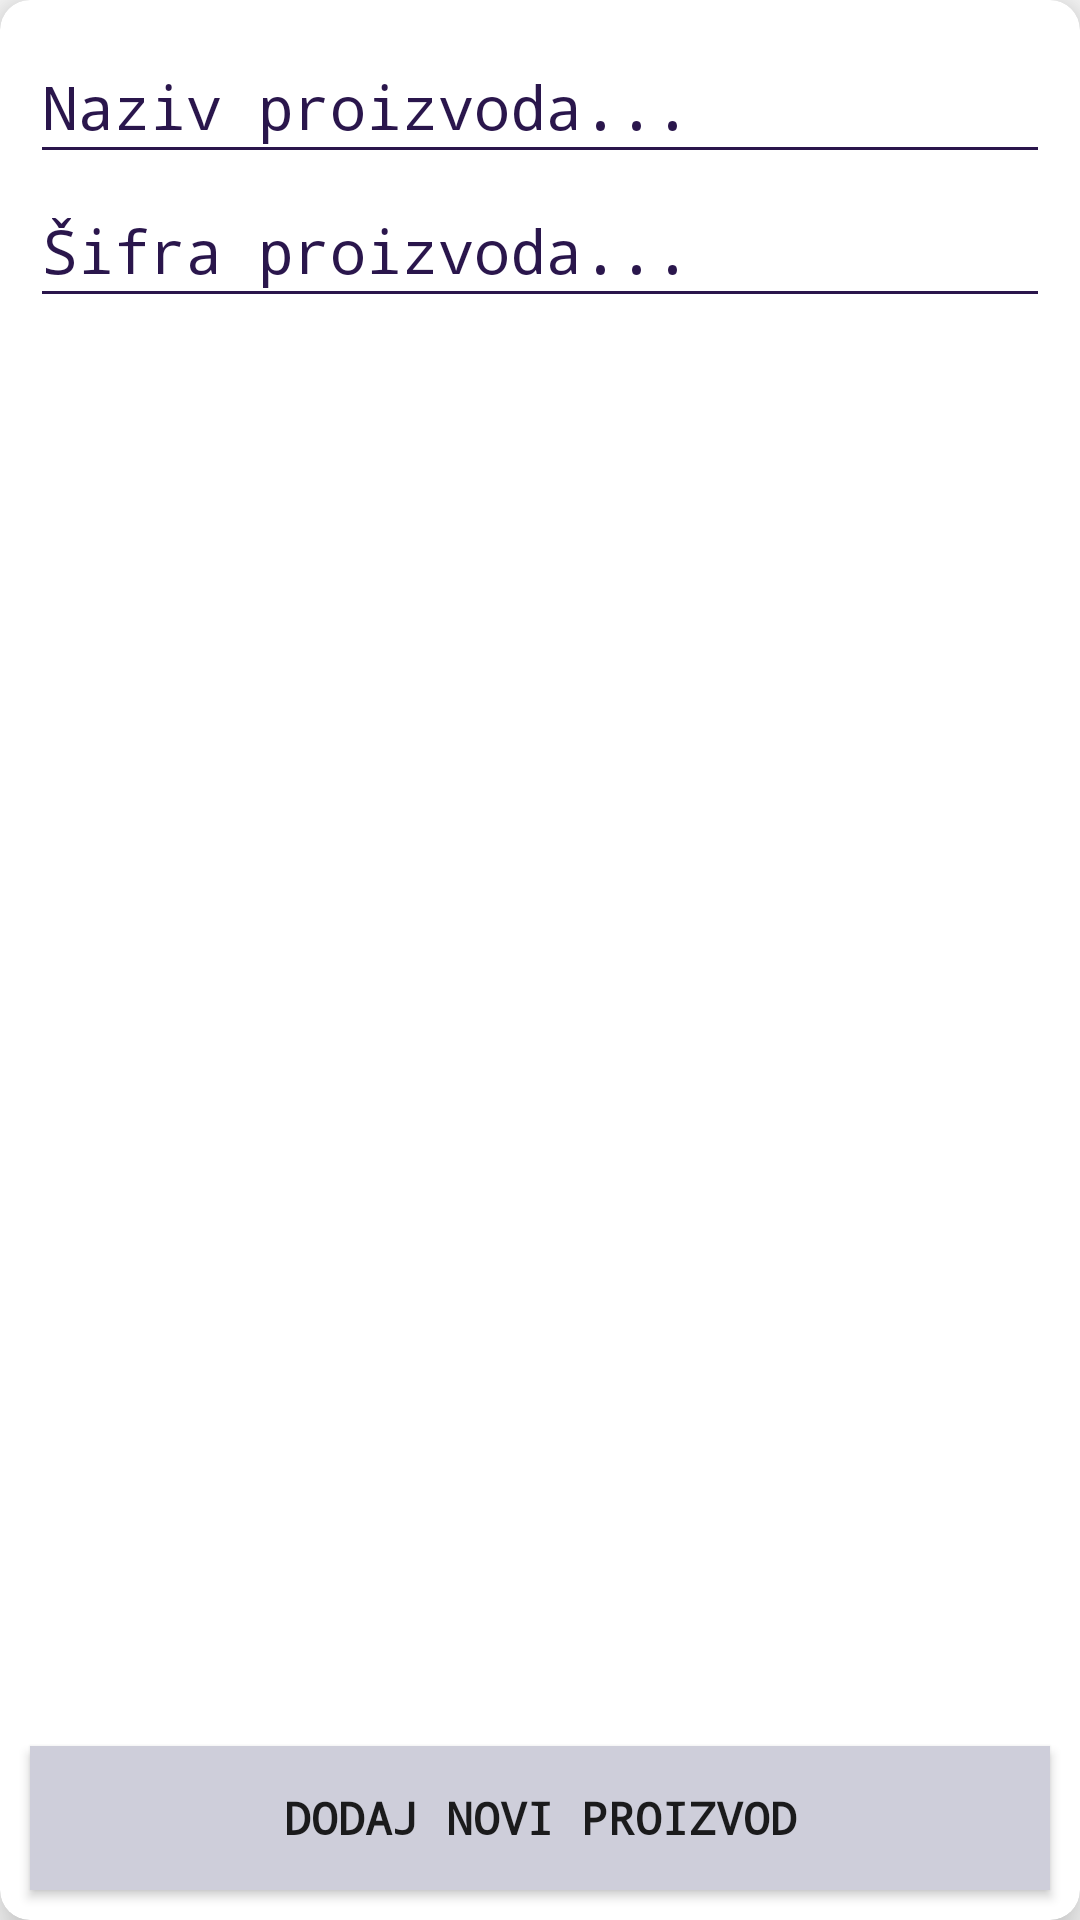

Write the Android layout XML for this screen, with the resource values it uses.
<!-- AndroidManifest.xml: application theme Theme.Magacin -->
<!-- res/layout/fragment_add__product_2.xml -->
<?xml version="1.0" encoding="utf-8"?>
<androidx.cardview.widget.CardView xmlns:android="http://schemas.android.com/apk/res/android"
    xmlns:tools="http://schemas.android.com/tools"
    android:layout_width="match_parent"
    android:layout_height="match_parent"
    xmlns:app="http://schemas.android.com/apk/res-auto"
    android:layout_margin="5dp"
    app:cardCornerRadius="10dp"
    app:cardElevation="10dp"
    tools:context=".ui.view.Add_Product_Fragment">

    <LinearLayout
        android:id="@+id/layout_addProduct"
        android:layout_width="match_parent"
        android:layout_height="match_parent"
        android:padding="10dp"
        android:orientation="vertical">

        <EditText
            android:id="@+id/et_nameOfProduct"
            android:layout_width="match_parent"
            android:layout_height="wrap_content"
            android:backgroundTint="@color/colorPrimary"
            android:hint="@string/et_nameOfProduct"
            android:inputType="text"
            android:textSize="20dp"
            android:minHeight="48dp"
            android:lines="2"
            android:textColorHighlight="@color/colorPrimary"
            android:textColorHint="@color/colorPrimary"
            android:textColorLink="@color/colorPrimary"
            app:fontFamily="monospace"/>

        <EditText
            android:id="@+id/et_codeOfProduct"
            android:layout_width="match_parent"
            android:layout_height="wrap_content"
            android:backgroundTint="@color/colorPrimary"
            android:hint="@string/et_codeOfProduct"
            android:inputType="text"
            android:textSize="20dp"
            android:minHeight="48dp"
            android:textColorHighlight="@color/colorPrimary"
            android:textColorHint="@color/colorPrimary"
            android:textColorLink="@color/colorPrimary"
            app:fontFamily="monospace"/>

    </LinearLayout>

    <Button
        android:id="@+id/btnSave_newProduct"
        android:layout_width="match_parent"
        android:layout_height="wrap_content"
        android:layout_gravity="bottom|end"
        android:layout_margin="10dp"
        android:background="#CECEDA"
        android:text="@string/btnAddNewProduct"
        android:textColorHighlight="@color/colorPrimary"
        android:textColorLink="@color/colorPrimary"
        android:textSize="15dp"
        android:textStyle="bold"
        app:fontFamily="monospace"
        tools:ignore="TextSizeCheck" />


</androidx.cardview.widget.CardView>
<!-- resources referenced by this layout -->
<resources>
  <color name="colorPrimary">#2A164C</color>
  <string name="btnAddNewProduct">Dodaj novi proizvod</string>
  <string name="et_codeOfProduct">Šifra proizvoda...</string>
  <string name="et_nameOfProduct">Naziv proizvoda...</string>
  <style name="Theme.Magacin" parent="Base.Theme.Magacin" />
  <style name="Base.Theme.Magacin" parent="Theme.AppCompat.Light.DarkActionBar">
  
          <item name="colorPrimary">#D8D6DC</item>
          <item name="titleTextColor">@color/colorPrimary</item>
      </style>
</resources>
